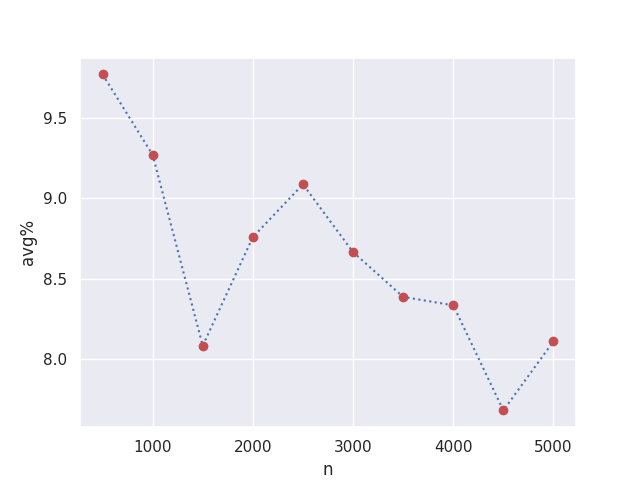

Values plotted in this chart, from the file beside it:
n, r1, r1^, r2, r2^, r3, r3^, r4, r4^, r5, r5^, avg%
500, 2.915, 2.573, 2.897, 2.637, 2.864, 2.567, 2.869, 2.614, 2.868, 2.613, 9.768
1000, 2.883, 2.587, 2.866, 2.625, 2.888, 2.64, 2.913, 2.63, 2.866, 2.598, 9.269
1500, 2.883, 2.629, 2.889, 2.698, 2.878, 2.631, 2.898, 2.652, 2.842, 2.617, 8.085
2000, 2.854, 2.612, 2.872, 2.64, 2.842, 2.589, 2.887, 2.632, 2.9, 2.625, 8.759
2500, 2.863, 2.615, 2.862, 2.603, 2.903, 2.628, 2.873, 2.593, 2.847, 2.606, 9.086
3000, 2.857, 2.599, 2.873, 2.628, 2.864, 2.617, 2.831, 2.607, 2.879, 2.613, 8.666
3500, 2.862, 2.646, 2.872, 2.643, 2.885, 2.61, 2.861, 2.615, 2.881, 2.643, 8.388
4000, 2.871, 2.6, 2.833, 2.6, 2.854, 2.627, 2.871, 2.655, 2.88, 2.636, 8.336
4500, 2.874, 2.646, 2.866, 2.609, 2.847, 2.604, 2.833, 2.68, 2.879, 2.66, 7.684
5000, 2.857, 2.614, 2.862, 2.616, 2.828, 2.654, 2.873, 2.618, 2.863, 2.621, 8.112
